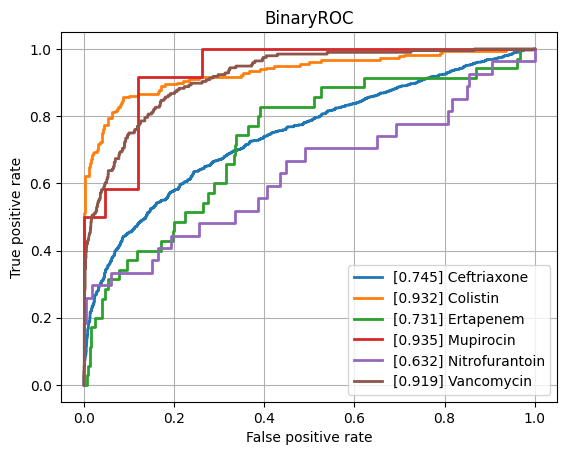

Values plotted in this chart, from the file beside it:
class, ROCAUC, n_positives, n_negatives
Amikacin, 0.8294, 150, 744
Amoxicillin-Clavulanic acid, 0.7763, 1523, 1082
Ampicillin, 0.8424, 2848, 652
Ampicillin-Amoxicillin, 0.8919, 1225, 53
Cefazolin, 0.8183, 127, 69
Cefepime, 0.752, 1029, 1723
Cefpodoxime, 0.7762, 63, 31
Ceftazidime, 0.8016, 1373, 1962
Ceftriaxone, 0.7455, 1213, 1658
Cefuroxime, 0.9092, 954, 138
Ciprofloxacin, 0.7808, 2443, 3542
Clindamycin, 0.8237, 1337, 482
Colistin, 0.9323, 180, 433
Cotrimoxazole, 0.7848, 3147, 3670
Ertapenem, 0.7307, 35, 840
Erythromycin, 0.8024, 1227, 301
Fosfomycin, 0.832, 404, 722
Fosfomycin-Trometamol, 0.7554, 39, 37
Fusidic acid, 0.7816, 152, 134
Gentamicin, 0.8835, 3212, 1723
Imipenem, 0.892, 2813, 3192
Levofloxacin, 0.854, 586, 646
Meropenem, 0.8089, 815, 3194
Mupirocin, 0.9345, 12, 42
Nitrofurantoin, 0.6323, 27, 212
Norfloxacin, 0.76, 36, 100
Oxacillin, 0.7948, 433, 248
Penicillin, 0.8906, 458, 39
Piperacillin-Tazobactam, 0.7712, 2119, 2525
Rifampicin, 0.7963, 63, 731
Teicoplanin, 0.798, 11, 126
Tetracycline, 0.8209, 305, 443
Tobramycin, 0.824, 176, 493
Vancomycin, 0.9191, 196, 2046
micro, 0.8502, , 
macro, 0.8161, , 
